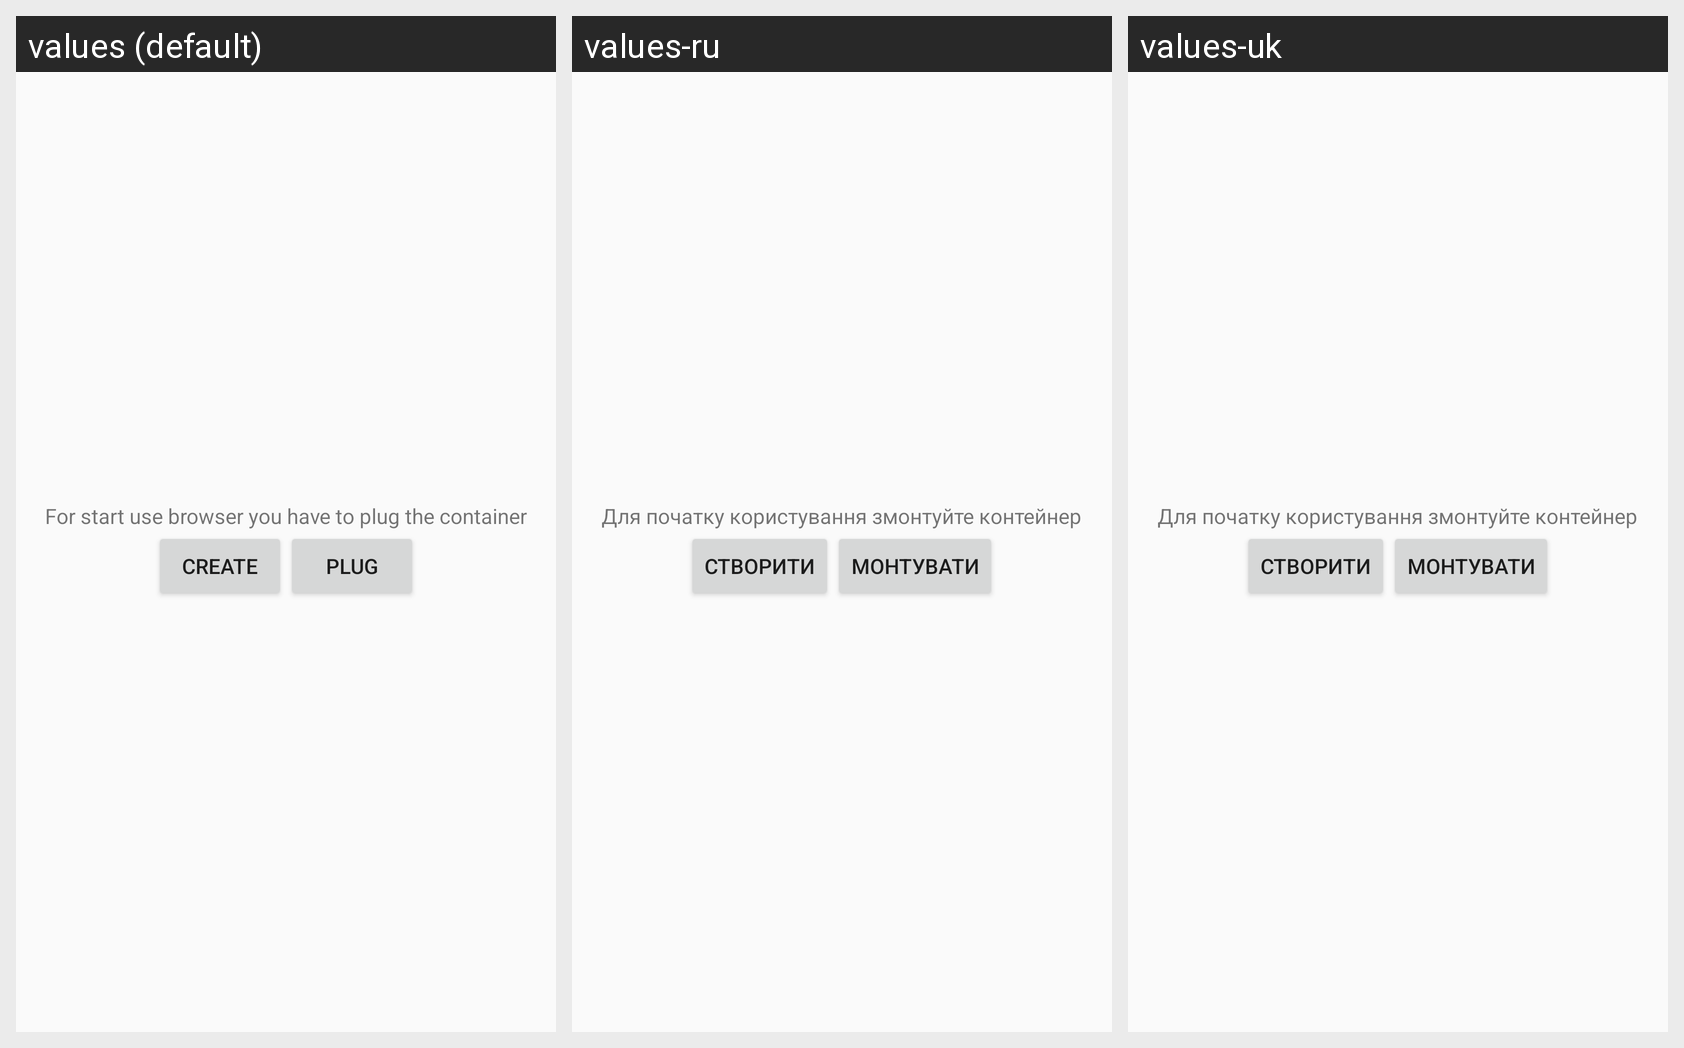

The same Android screen rendered under several of its app's locales, left to right. List the strings drawn on it with the default value and each locale's translation.
Android screen res/layout/fragment_actions.xml rendered under 3 locales, left to right: values (default), values-ru, values-uk. Device: Nexus 5 (rendered at 1080×1920; each locale shown at half size, 540×960, under a caption strip naming it); theme AppTheme.
Strings drawn on this screen, with the default value and each locale's value (text and hints the layout hard-codes, and strings that could not be matched under every locale, appear in the picture but are not listed):

hintPlugContainer
  values: For start use browser you have to plug the container
  values-ru: Для початку користування змонтуйте контейнер
  values-uk: Для початку користування змонтуйте контейнер

btnCreate
  values: Create
  values-ru: Створити
  values-uk: Створити

btnPlug
  values: Plug
  values-ru: Монтувати
  values-uk: Монтувати
